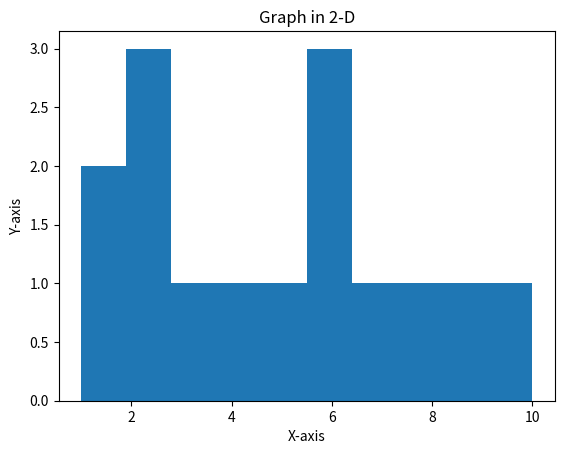

Generate this figure with matplotlib:
import matplotlib.pyplot as plt
import numpy as np
x=np.arange(0,10)
y=np.arange(11,21)

# plt.scatter(x,y,c='r')
plt.xlabel("X-axis")
plt.ylabel("Y-axis")
plt.title("Graph in 2-D")

# plt.plot(x,x*x,c='g')
# plt.show()

# plt.subplot(2,2,1)
# plt.plot(x,y,'r')
# plt.subplot(2,2,2)
# plt.plot(x,y,'b')
# plt.subplot(2,2,3)
# plt.plot(x,y,'g')
# plt.subplot(2,2,4)
# plt.plot(x,y,'y')
# plt.show()

x=np.arange(1,10)
y=np.sin(x)
# plt.plot(x,y)
# plt.bar(x,y)
# plt.show()

a=np.array([1,1,2,2,2,3,4,5,6,6,6,7,8,9,10]) #y-axis show density that is count(how many times 1 is present)
plt.hist(a)
plt.show()